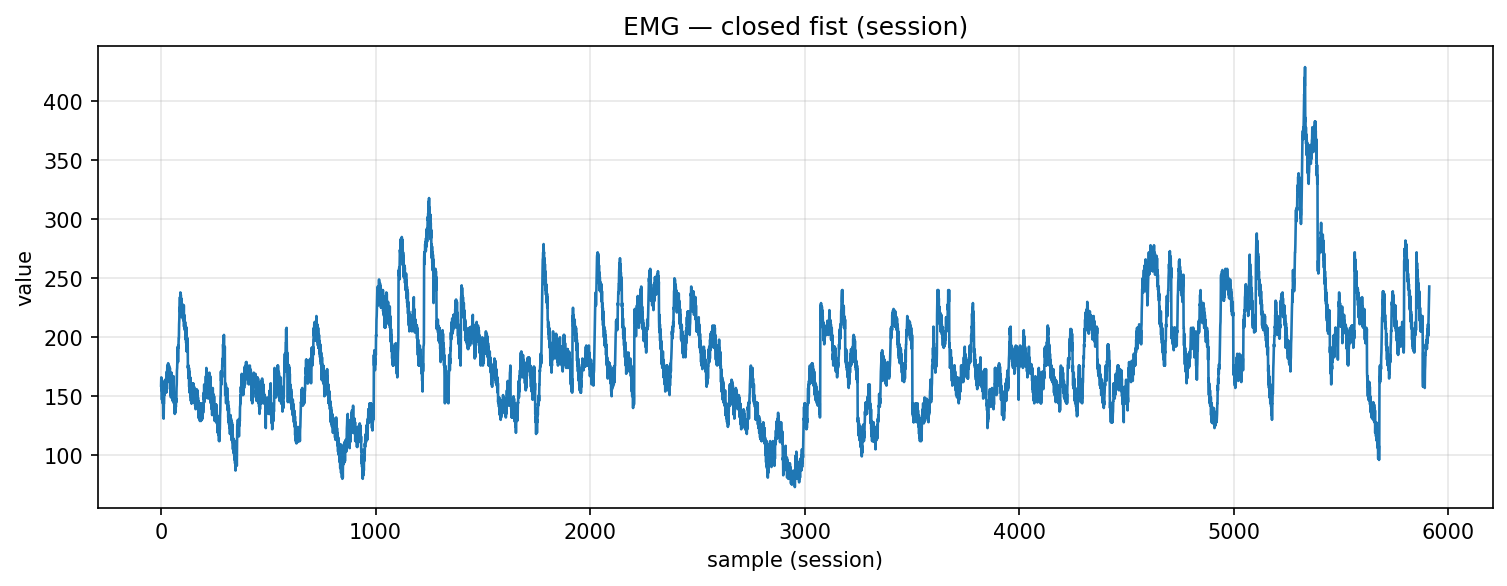

The table this chart was drawn from, first rows:
timestamp, device, address, char_uuid, label, col_index, value, payload_ascii, payload_hex
2025-10-30T17:24:05.027, MyoWareSensor1, 88:13:BF:14:F7:1E, f3a56edf-8f1e-4533-93bf-5601b2e91308, closed_fist, 1, 159.0, 159, 3135392e3030
2025-10-30T17:24:05.027, MyoWareSensor1, 88:13:BF:14:F7:1E, f3a56edf-8f1e-4533-93bf-5601b2e91308, closed_fist, 1, 166.0, 166, 3136362e3030
2025-10-30T17:24:05.027, MyoWareSensor1, 88:13:BF:14:F7:1E, f3a56edf-8f1e-4533-93bf-5601b2e91308, closed_fist, 1, 155.0, 155, 3135352e3030
2025-10-30T17:24:05.028, MyoWareSensor1, 88:13:BF:14:F7:1E, f3a56edf-8f1e-4533-93bf-5601b2e91308, closed_fist, 1, 163.0, 163, 3136332e3030
2025-10-30T17:24:05.028, MyoWareSensor1, 88:13:BF:14:F7:1E, f3a56edf-8f1e-4533-93bf-5601b2e91308, closed_fist, 1, 147.0, 147, 3134372e3030
2025-10-30T17:24:05.028, MyoWareSensor1, 88:13:BF:14:F7:1E, f3a56edf-8f1e-4533-93bf-5601b2e91308, closed_fist, 1, 160.0, 160, 3136302e3030
2025-10-30T17:24:05.028, MyoWareSensor1, 88:13:BF:14:F7:1E, f3a56edf-8f1e-4533-93bf-5601b2e91308, closed_fist, 1, 148.0, 148, 3134382e3030
2025-10-30T17:24:05.028, MyoWareSensor1, 88:13:BF:14:F7:1E, f3a56edf-8f1e-4533-93bf-5601b2e91308, closed_fist, 1, 157.0, 157, 3135372e3030
2025-10-30T17:24:05.029, MyoWareSensor1, 88:13:BF:14:F7:1E, f3a56edf-8f1e-4533-93bf-5601b2e91308, closed_fist, 1, 144.0, 144, 3134342e3030
2025-10-30T17:24:05.029, MyoWareSensor1, 88:13:BF:14:F7:1E, f3a56edf-8f1e-4533-93bf-5601b2e91308, closed_fist, 1, 151.0, 151, 3135312e3030
2025-10-30T17:24:05.029, MyoWareSensor1, 88:13:BF:14:F7:1E, f3a56edf-8f1e-4533-93bf-5601b2e91308, closed_fist, 1, 133.0, 133, 3133332e3030
2025-10-30T17:24:05.029, MyoWareSensor1, 88:13:BF:14:F7:1E, f3a56edf-8f1e-4533-93bf-5601b2e91308, closed_fist, 1, 137.0, 137, 3133372e3030
2025-10-30T17:24:05.030, MyoWareSensor1, 88:13:BF:14:F7:1E, f3a56edf-8f1e-4533-93bf-5601b2e91308, closed_fist, 1, 131.0, 131, 3133312e3030
2025-10-30T17:24:05.030, MyoWareSensor1, 88:13:BF:14:F7:1E, f3a56edf-8f1e-4533-93bf-5601b2e91308, closed_fist, 1, 144.0, 144, 3134342e3030
2025-10-30T17:24:05.030, MyoWareSensor1, 88:13:BF:14:F7:1E, f3a56edf-8f1e-4533-93bf-5601b2e91308, closed_fist, 1, 144.0, 144, 3134342e3030
2025-10-30T17:24:05.030, MyoWareSensor1, 88:13:BF:14:F7:1E, f3a56edf-8f1e-4533-93bf-5601b2e91308, closed_fist, 1, 155.0, 155, 3135352e3030
2025-10-30T17:24:05.030, MyoWareSensor1, 88:13:BF:14:F7:1E, f3a56edf-8f1e-4533-93bf-5601b2e91308, closed_fist, 1, 151.0, 151, 3135312e3030
2025-10-30T17:24:05.030, MyoWareSensor1, 88:13:BF:14:F7:1E, f3a56edf-8f1e-4533-93bf-5601b2e91308, closed_fist, 1, 163.0, 163, 3136332e3030
2025-10-30T17:24:05.031, MyoWareSensor1, 88:13:BF:14:F7:1E, f3a56edf-8f1e-4533-93bf-5601b2e91308, closed_fist, 1, 154.0, 154, 3135342e3030
2025-10-30T17:24:05.031, MyoWareSensor1, 88:13:BF:14:F7:1E, f3a56edf-8f1e-4533-93bf-5601b2e91308, closed_fist, 1, 164.0, 164, 3136342e3030
2025-10-30T17:24:05.031, MyoWareSensor1, 88:13:BF:14:F7:1E, f3a56edf-8f1e-4533-93bf-5601b2e91308, closed_fist, 1, 155.0, 155, 3135352e3030
2025-10-30T17:24:05.032, MyoWareSensor1, 88:13:BF:14:F7:1E, f3a56edf-8f1e-4533-93bf-5601b2e91308, closed_fist, 1, 163.0, 163, 3136332e3030
2025-10-30T17:24:05.032, MyoWareSensor1, 88:13:BF:14:F7:1E, f3a56edf-8f1e-4533-93bf-5601b2e91308, closed_fist, 1, 155.0, 155, 3135352e3030
2025-10-30T17:24:05.033, MyoWareSensor1, 88:13:BF:14:F7:1E, f3a56edf-8f1e-4533-93bf-5601b2e91308, closed_fist, 1, 163.0, 163, 3136332e3030
2025-10-30T17:24:05.033, MyoWareSensor1, 88:13:BF:14:F7:1E, f3a56edf-8f1e-4533-93bf-5601b2e91308, closed_fist, 1, 153.0, 153, 3135332e3030
2025-10-30T17:24:05.034, MyoWareSensor1, 88:13:BF:14:F7:1E, f3a56edf-8f1e-4533-93bf-5601b2e91308, closed_fist, 1, 164.0, 164, 3136342e3030
2025-10-30T17:24:05.034, MyoWareSensor1, 88:13:BF:14:F7:1E, f3a56edf-8f1e-4533-93bf-5601b2e91308, closed_fist, 1, 154.0, 154, 3135342e3030
2025-10-30T17:24:05.035, MyoWareSensor1, 88:13:BF:14:F7:1E, f3a56edf-8f1e-4533-93bf-5601b2e91308, closed_fist, 1, 171.0, 171, 3137312e3030
2025-10-30T17:24:05.035, MyoWareSensor1, 88:13:BF:14:F7:1E, f3a56edf-8f1e-4533-93bf-5601b2e91308, closed_fist, 1, 162.0, 162, 3136322e3030
2025-10-30T17:24:05.036, MyoWareSensor1, 88:13:BF:14:F7:1E, f3a56edf-8f1e-4533-93bf-5601b2e91308, closed_fist, 1, 176.0, 176, 3137362e3030
2025-10-30T17:24:05.042, MyoWareSensor1, 88:13:BF:14:F7:1E, f3a56edf-8f1e-4533-93bf-5601b2e91308, closed_fist, 1, 167.0, 167, 3136372e3030
2025-10-30T17:24:05.042, MyoWareSensor1, 88:13:BF:14:F7:1E, f3a56edf-8f1e-4533-93bf-5601b2e91308, closed_fist, 1, 176.0, 176, 3137362e3030
2025-10-30T17:24:05.044, MyoWareSensor1, 88:13:BF:14:F7:1E, f3a56edf-8f1e-4533-93bf-5601b2e91308, closed_fist, 1, 173.0, 173, 3137332e3030
2025-10-30T17:24:05.044, MyoWareSensor1, 88:13:BF:14:F7:1E, f3a56edf-8f1e-4533-93bf-5601b2e91308, closed_fist, 1, 178.0, 178, 3137382e3030
2025-10-30T17:24:05.044, MyoWareSensor1, 88:13:BF:14:F7:1E, f3a56edf-8f1e-4533-93bf-5601b2e91308, closed_fist, 1, 171.0, 171, 3137312e3030
2025-10-30T17:24:05.044, MyoWareSensor1, 88:13:BF:14:F7:1E, f3a56edf-8f1e-4533-93bf-5601b2e91308, closed_fist, 1, 176.0, 176, 3137362e3030
2025-10-30T17:24:05.045, MyoWareSensor1, 88:13:BF:14:F7:1E, f3a56edf-8f1e-4533-93bf-5601b2e91308, closed_fist, 1, 167.0, 167, 3136372e3030
2025-10-30T17:24:05.047, MyoWareSensor1, 88:13:BF:14:F7:1E, f3a56edf-8f1e-4533-93bf-5601b2e91308, closed_fist, 1, 176.0, 176, 3137362e3030
2025-10-30T17:24:05.047, MyoWareSensor1, 88:13:BF:14:F7:1E, f3a56edf-8f1e-4533-93bf-5601b2e91308, closed_fist, 1, 162.0, 162, 3136322e3030
2025-10-30T17:24:05.047, MyoWareSensor1, 88:13:BF:14:F7:1E, f3a56edf-8f1e-4533-93bf-5601b2e91308, closed_fist, 1, 174.0, 174, 3137342e3030
2025-10-30T17:24:05.049, MyoWareSensor1, 88:13:BF:14:F7:1E, f3a56edf-8f1e-4533-93bf-5601b2e91308, closed_fist, 1, 163.0, 163, 3136332e3030
2025-10-30T17:24:05.049, MyoWareSensor1, 88:13:BF:14:F7:1E, f3a56edf-8f1e-4533-93bf-5601b2e91308, closed_fist, 1, 174.0, 174, 3137342e3030
2025-10-30T17:24:05.050, MyoWareSensor1, 88:13:BF:14:F7:1E, f3a56edf-8f1e-4533-93bf-5601b2e91308, closed_fist, 1, 156.0, 156, 3135362e3030
2025-10-30T17:24:05.051, MyoWareSensor1, 88:13:BF:14:F7:1E, f3a56edf-8f1e-4533-93bf-5601b2e91308, closed_fist, 1, 169.0, 169, 3136392e3030
2025-10-30T17:24:05.051, MyoWareSensor1, 88:13:BF:14:F7:1E, f3a56edf-8f1e-4533-93bf-5601b2e91308, closed_fist, 1, 151.0, 151, 3135312e3030
2025-10-30T17:24:05.051, MyoWareSensor1, 88:13:BF:14:F7:1E, f3a56edf-8f1e-4533-93bf-5601b2e91308, closed_fist, 1, 165.0, 165, 3136352e3030
2025-10-30T17:24:05.051, MyoWareSensor1, 88:13:BF:14:F7:1E, f3a56edf-8f1e-4533-93bf-5601b2e91308, closed_fist, 1, 149.0, 149, 3134392e3030
2025-10-30T17:24:05.053, MyoWareSensor1, 88:13:BF:14:F7:1E, f3a56edf-8f1e-4533-93bf-5601b2e91308, closed_fist, 1, 163.0, 163, 3136332e3030
2025-10-30T17:24:05.053, MyoWareSensor1, 88:13:BF:14:F7:1E, f3a56edf-8f1e-4533-93bf-5601b2e91308, closed_fist, 1, 157.0, 157, 3135372e3030
2025-10-30T17:24:05.054, MyoWareSensor1, 88:13:BF:14:F7:1E, f3a56edf-8f1e-4533-93bf-5601b2e91308, closed_fist, 1, 170.0, 170, 3137302e3030
2025-10-30T17:24:05.054, MyoWareSensor1, 88:13:BF:14:F7:1E, f3a56edf-8f1e-4533-93bf-5601b2e91308, closed_fist, 1, 156.0, 156, 3135362e3030
2025-10-30T17:24:05.058, MyoWareSensor1, 88:13:BF:14:F7:1E, f3a56edf-8f1e-4533-93bf-5601b2e91308, closed_fist, 1, 165.0, 165, 3136352e3030
2025-10-30T17:24:05.058, MyoWareSensor1, 88:13:BF:14:F7:1E, f3a56edf-8f1e-4533-93bf-5601b2e91308, closed_fist, 1, 153.0, 153, 3135332e3030
2025-10-30T17:24:05.058, MyoWareSensor1, 88:13:BF:14:F7:1E, f3a56edf-8f1e-4533-93bf-5601b2e91308, closed_fist, 1, 162.0, 162, 3136322e3030
2025-10-30T17:24:05.059, MyoWareSensor1, 88:13:BF:14:F7:1E, f3a56edf-8f1e-4533-93bf-5601b2e91308, closed_fist, 1, 146.0, 146, 3134362e3030
2025-10-30T17:24:05.059, MyoWareSensor1, 88:13:BF:14:F7:1E, f3a56edf-8f1e-4533-93bf-5601b2e91308, closed_fist, 1, 158.0, 158, 3135382e3030
2025-10-30T17:24:05.059, MyoWareSensor1, 88:13:BF:14:F7:1E, f3a56edf-8f1e-4533-93bf-5601b2e91308, closed_fist, 1, 149.0, 149, 3134392e3030
2025-10-30T17:24:05.065, MyoWareSensor1, 88:13:BF:14:F7:1E, f3a56edf-8f1e-4533-93bf-5601b2e91308, closed_fist, 1, 162.0, 162, 3136322e3030
2025-10-30T17:24:05.065, MyoWareSensor1, 88:13:BF:14:F7:1E, f3a56edf-8f1e-4533-93bf-5601b2e91308, closed_fist, 1, 167.0, 167, 3136372e3030
2025-10-30T17:24:05.066, MyoWareSensor1, 88:13:BF:14:F7:1E, f3a56edf-8f1e-4533-93bf-5601b2e91308, closed_fist, 1, 160.0, 160, 3136302e3030
... 5,852 more rows
